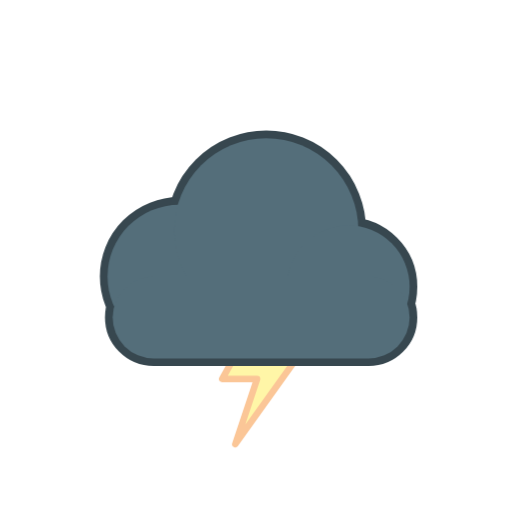
t = 0.00 s
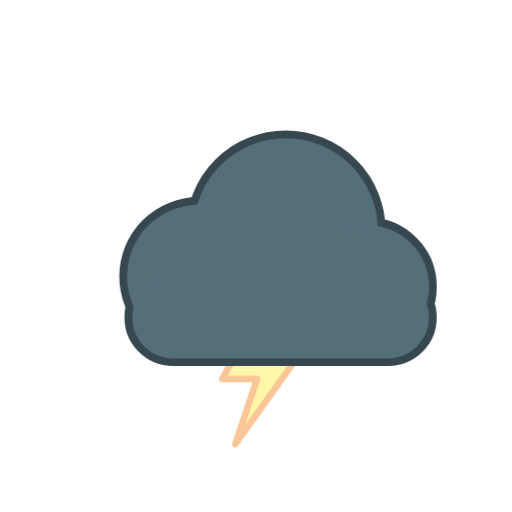
t = 1.58 s
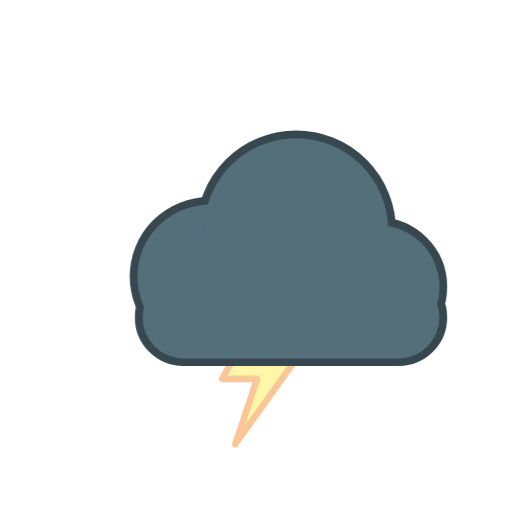
t = 3.85 s
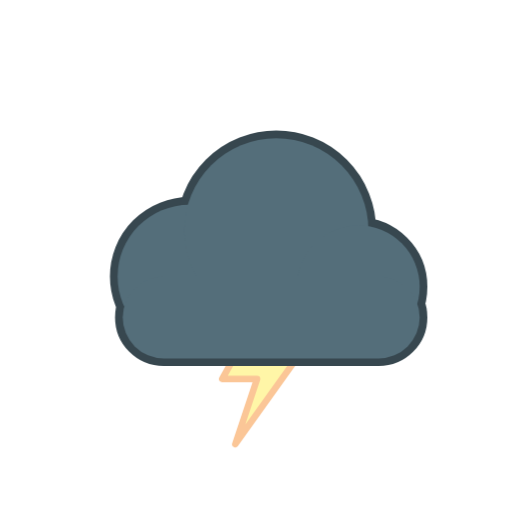
t = 4.90 s
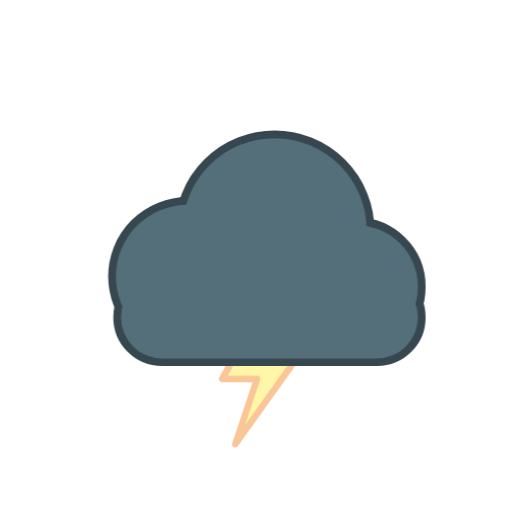
t = 7.00 s
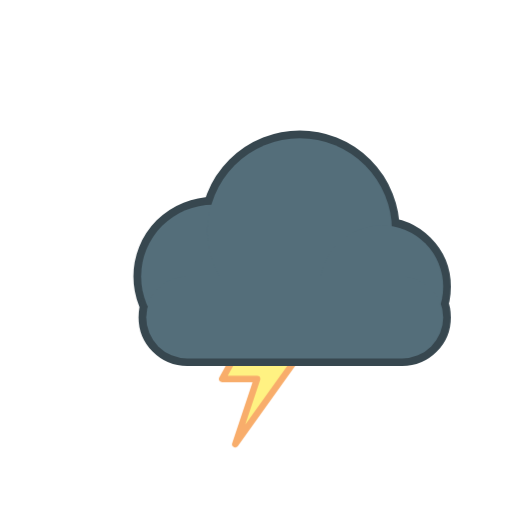
t = 8.47 s

The animated SVG that drew these frames (rendered in a browser with its animation timeline set to each time). Animation: 9 CSS @keyframes rules; frames cover the first 8.47 s, repeats indefinitely.

<svg xmlns="http://www.w3.org/2000/svg" viewBox="0 0 100 100" width="100" height="100"><style>
.rays,.glow,.spark,.cloud,.drop,.flake,.bolt,.star,.moon,.mglow,.fog{transform-box:fill-box;transform-origin:center}
.rays{animation:rays 14s linear infinite}
.glow{opacity:.35;animation:glow 2.6s ease-in-out infinite}
.spark{opacity:0;animation:twinkle 2.4s ease-in-out infinite}
.star{opacity:.25;animation:twinkle 2.8s ease-in-out infinite}
.cloud.d1{animation:cloud 6s ease-in-out infinite}
.cloud.d2{animation:cloud 8s ease-in-out infinite reverse}
.drop{opacity:0;animation:drop 1.1s linear infinite}
.drop.fast{animation-duration:.8s}
.flake{opacity:0;animation:flake 2.4s linear infinite}
.bolt{animation:bolt 3.2s linear infinite}
.moon{animation:moon 7s ease-in-out infinite}
.mglow{opacity:.2;animation:glow 4s ease-in-out infinite}
.fog.a{animation:fog 4s ease-in-out infinite}
.fog.b{animation:fog 5s ease-in-out infinite reverse}
@keyframes rays{to{transform:rotate(360deg)}}
@keyframes glow{0%,100%{opacity:.18;transform:scale(.92)}50%{opacity:.5;transform:scale(1.12)}}
@keyframes twinkle{0%,100%{opacity:0;transform:scale(.4)}50%{opacity:1;transform:scale(1.1)}}
@keyframes cloud{0%,100%{transform:translateX(-3px)}50%{transform:translateX(4px)}}
@keyframes drop{0%{opacity:0;transform:translateY(-4px)}15%{opacity:1}100%{opacity:0;transform:translateY(20px)}}
@keyframes flake{0%{opacity:0;transform:translate(0,-4px)}20%{opacity:1}50%{transform:translate(3px,8px)}100%{opacity:0;transform:translate(-2px,20px)}}
@keyframes bolt{0%,64%,72%,100%{opacity:.45}66%,70%,76%{opacity:1}}
@keyframes moon{0%,100%{transform:rotate(-6deg)}50%{transform:rotate(6deg)}}
@keyframes fog{0%,100%{transform:translateX(-5px)}50%{transform:translateX(6px)}}
@media (prefers-reduced-motion:reduce){*{animation:none!important}.drop,.flake,.bolt,.spark{opacity:1}.star{opacity:.8}}
</style><defs><radialGradient id="sun" cx="40%" cy="40%" r="60%"><stop offset="0" stop-color="#fff59d"/><stop offset="1" stop-color="#ffb300"/></radialGradient><radialGradient id="moon" cx="30%" cy="35%" r="70%"><stop offset="0" stop-color="#fffde7"/><stop offset="1" stop-color="#ffe082"/></radialGradient></defs><g transform="translate(6 6) scale(0.85)"><path class="bolt" fill="#ffeb3b" stroke="#f57f17" stroke-width="1.5" stroke-linejoin="round" d="M54 62 L44 80 L52 80 L47 95 L62 74 L54 74 L59 62Z"/></g><g transform="translate(0 0) scale(1)"><g class="cloud d1"><g fill="#37474f" stroke="#37474f" stroke-width="3.0"><circle cx="38" cy="54" r="14"/><circle cx="55" cy="45" r="18"/><circle cx="71" cy="56" r="12"/><rect x="25" y="54" width="58" height="16" rx="8"/></g><g fill="#546e7a"><circle cx="38" cy="54" r="14"/><circle cx="55" cy="45" r="18"/><circle cx="71" cy="56" r="12"/><rect x="25" y="54" width="58" height="16" rx="8"/></g></g></g></svg>
